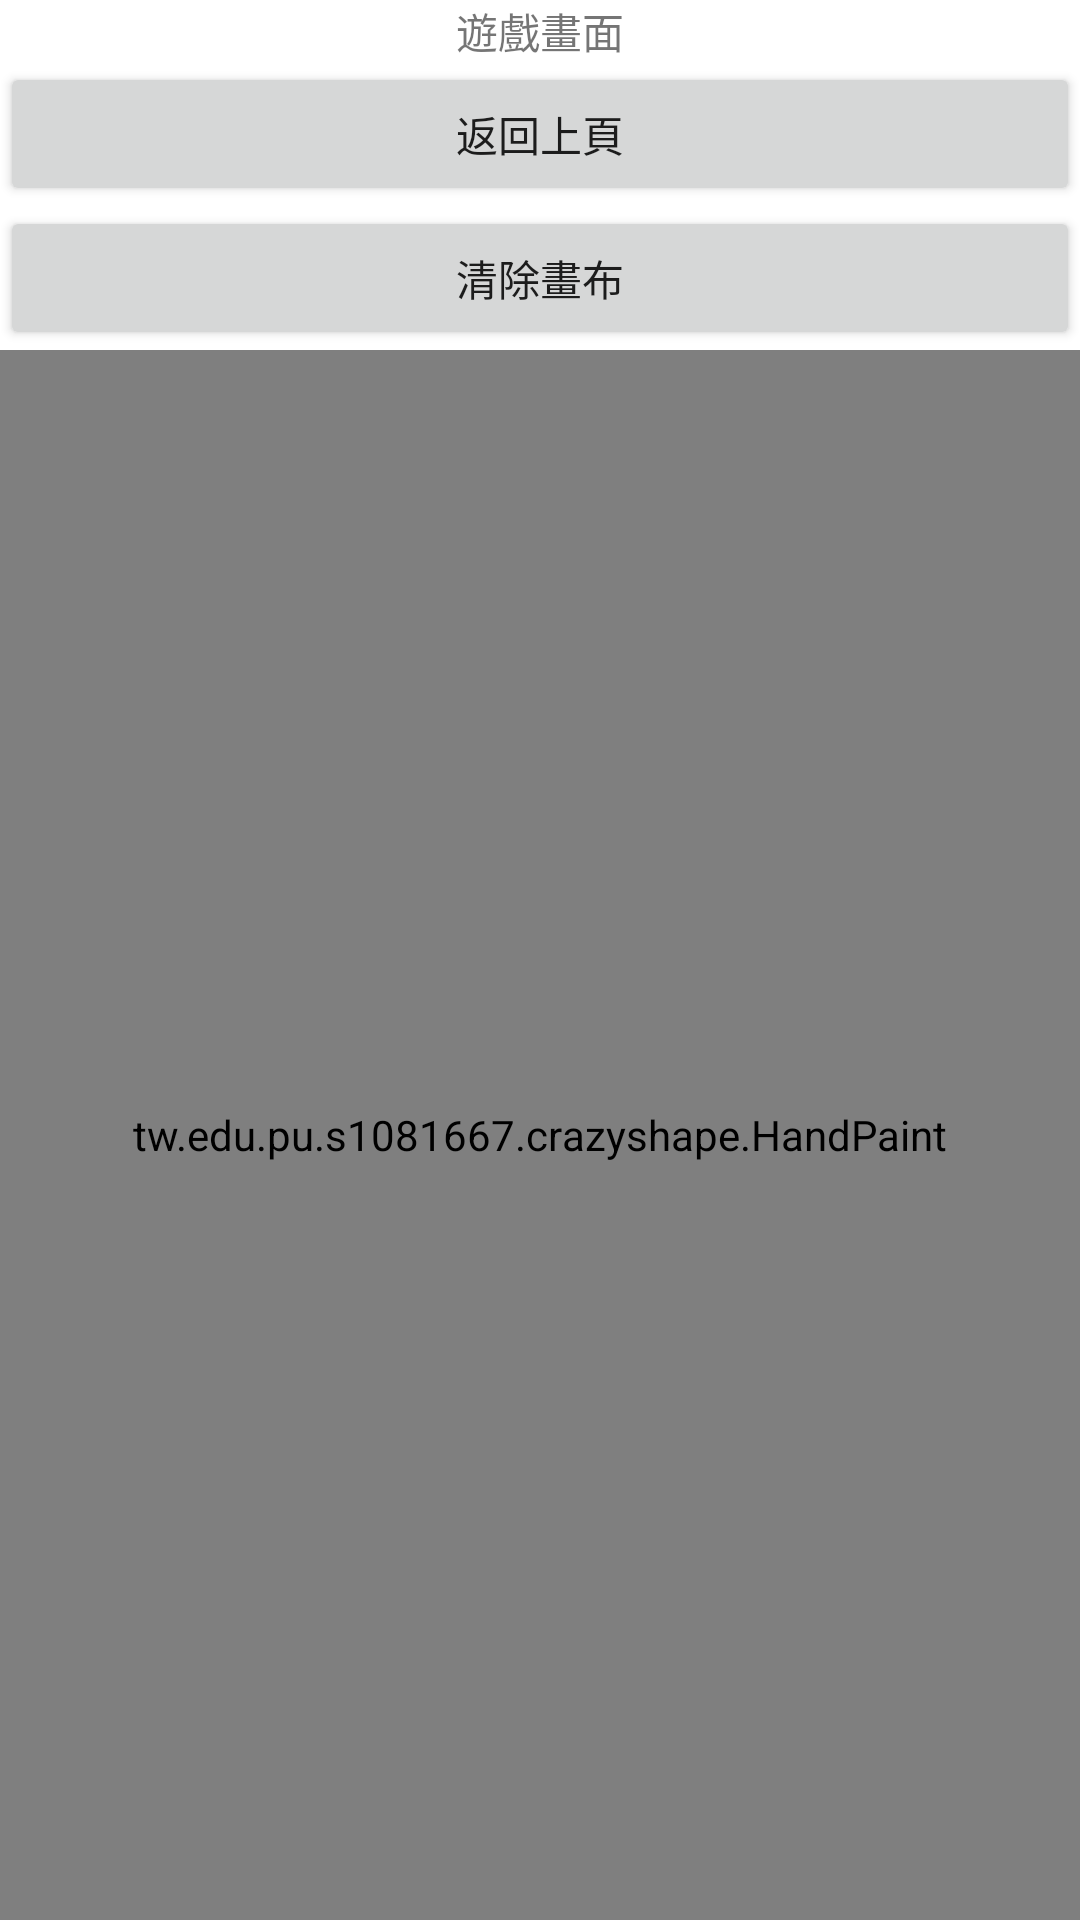

Write the Android layout XML for this screen, with the resource values it uses.
<!-- AndroidManifest.xml: application theme Theme.41081667 -->
<!-- res/layout/activity_game.xml -->
<?xml version="1.0" encoding="utf-8"?>
<LinearLayout xmlns:android="http://schemas.android.com/apk/res/android"
    xmlns:app="http://schemas.android.com/apk/res-auto"
    xmlns:tools="http://schemas.android.com/tools"
    android:layout_width="match_parent"
    android:layout_height="match_parent"
    tools:context=".GameActivity"
    android:orientation="vertical"
    android:gravity="center">

    <TextView
       android:id="@+id/txvMsg"
       android:layout_width="wrap_content"
       android:layout_height="wrap_content"
       android:text="遊戲畫面" />

    <Button
       android:id="@+id/btnBack"
       android:layout_width="match_parent"
       android:layout_height="wrap_content"
       android:text="返回上頁" />

    <Button
       android:id="@+id/btn"
       android:layout_width="match_parent"
       android:layout_height="wrap_content"
       android:text="清除畫布"  />

    <tw.edu.pu.s1081667.crazyshape.HandPaint
       android:id="@+id/handv"
       android:layout_width="match_parent"
       android:layout_height="match_parent" />



    </LinearLayout>
<!-- resources referenced by this layout -->
<resources>
  <style name="Theme.41081667" parent="Theme.MaterialComponents.DayNight.DarkActionBar">
          
          <item name="colorPrimary">@color/purple_500</item>
          <item name="colorPrimaryVariant">@color/purple_700</item>
          <item name="colorOnPrimary">@color/white</item>
          
          <item name="colorSecondary">@color/teal_200</item>
          <item name="colorSecondaryVariant">@color/teal_700</item>
          <item name="colorOnSecondary">@color/black</item>
          
          <item name="android:statusBarColor" tools:targetApi="l">?attr/colorPrimaryVariant</item>
          
      </style>
  <!-- not gathered from this repository: default colours our renderer supplied (Android Studio template values) -->
  <color name="purple_500">#FF6200EE</color>
  <color name="purple_700">#FF3700B3</color>
  <color name="teal_200">#FF03DAC5</color>
  <color name="teal_700">#FF018786</color>
  <color name="black">#FF000000</color>
  <color name="white">#FFFFFFFF</color>
</resources>
